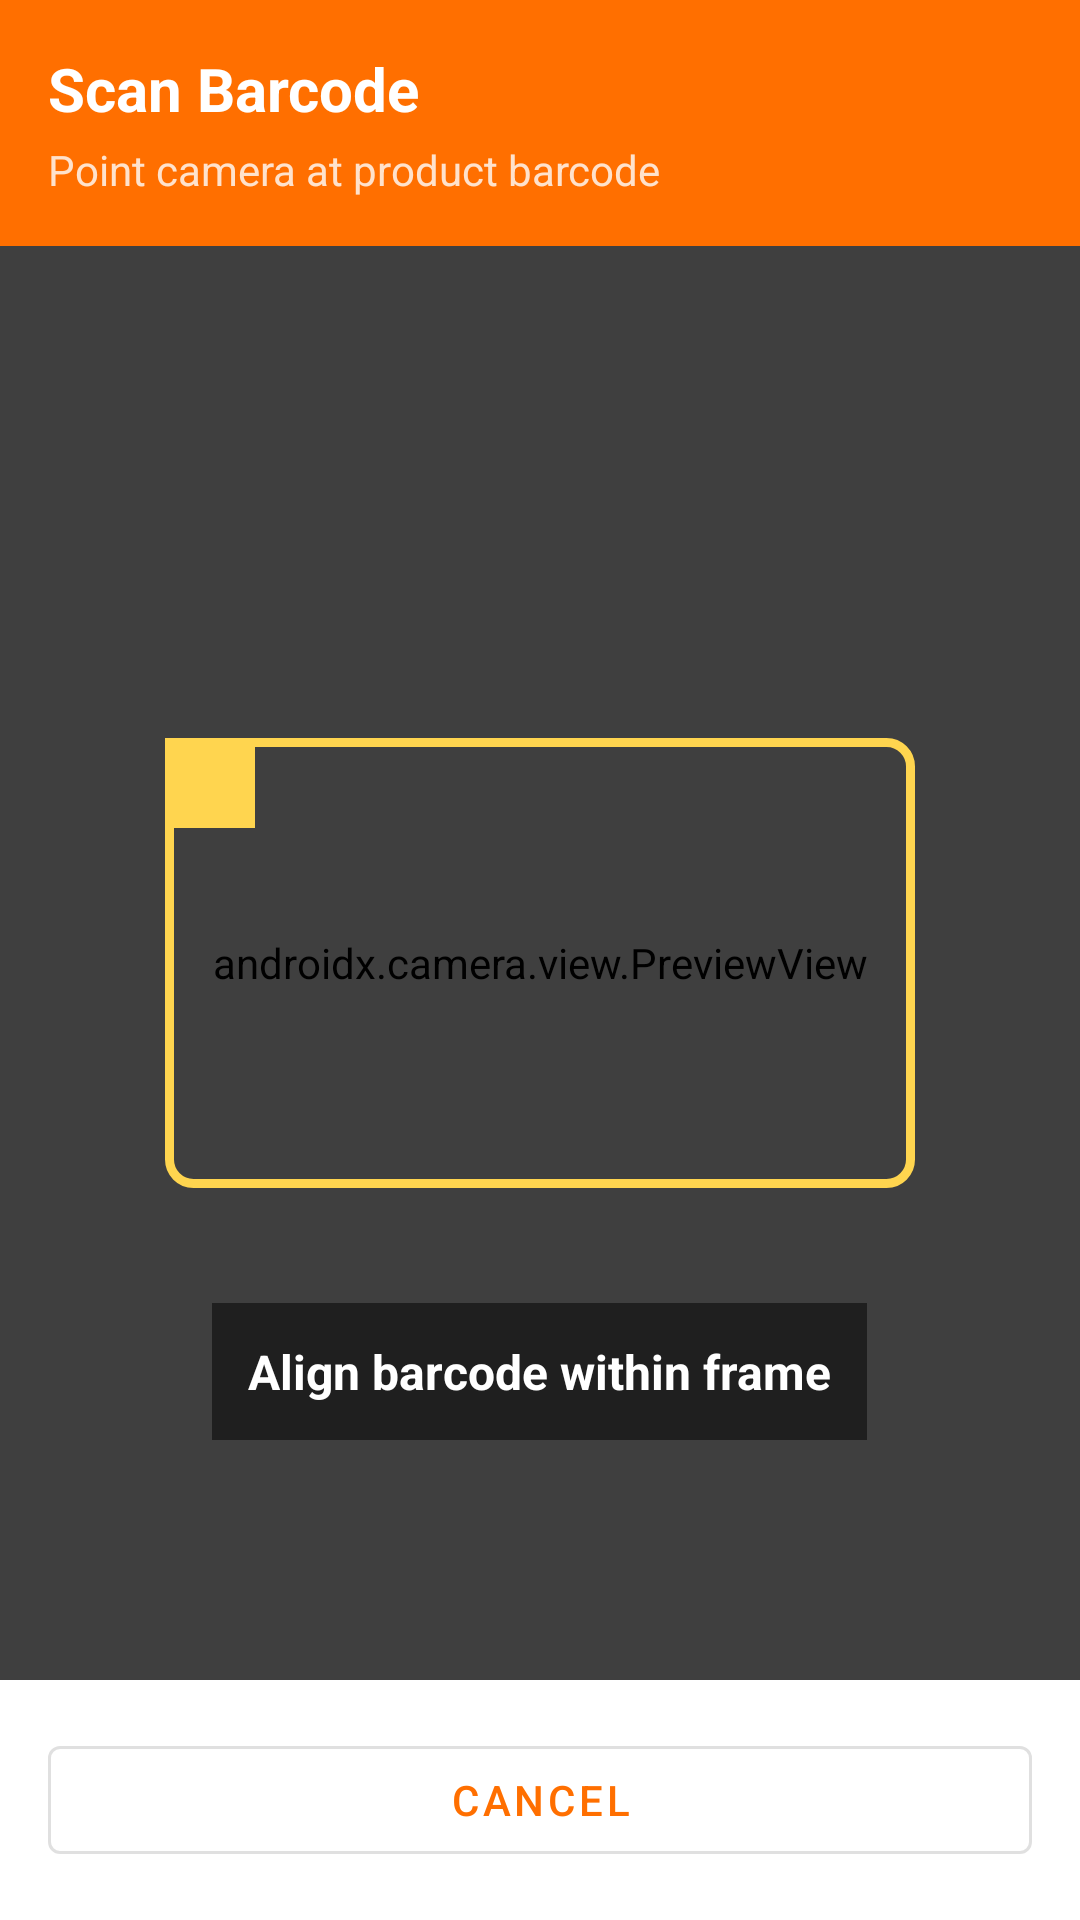

Layout XML and referenced resources for this Android screen:
<!-- AndroidManifest.xml: application theme Theme.ShoppingListApp -->
<!-- res/layout/fragment_barcode_scanner.xml -->
<?xml version="1.0" encoding="utf-8"?>
<LinearLayout xmlns:android="http://schemas.android.com/apk/res/android"
    xmlns:app="http://schemas.android.com/apk/res-auto"
    android:layout_width="match_parent"
    android:layout_height="match_parent"
    android:orientation="vertical"
    android:background="?android:attr/colorBackground">

    
    <LinearLayout
        android:layout_width="match_parent"
        android:layout_height="wrap_content"
        android:orientation="vertical"
        android:padding="16dp"
        android:background="@color/colorPrimary">

        <TextView
            android:layout_width="wrap_content"
            android:layout_height="wrap_content"
            android:text="Scan Barcode"
            android:textSize="20sp"
            android:textStyle="bold"
            android:textColor="@color/white" />

        <TextView
            android:layout_width="wrap_content"
            android:layout_height="wrap_content"
            android:text="Point camera at product barcode"
            android:textSize="14sp"
            android:textColor="@color/white"
            android:alpha="0.8"
            android:layout_marginTop="4dp" />
    </LinearLayout>

    
    <FrameLayout
        android:layout_width="match_parent"
        android:layout_height="0dp"
        android:layout_weight="1"
        android:background="#000000">

        <androidx.camera.view.PreviewView
            android:id="@+id/preview_view"
            android:layout_width="match_parent"
            android:layout_height="match_parent" />

        
        <View
            android:layout_width="match_parent"
            android:layout_height="match_parent"
            android:background="#80000000" />

        
        <View
            android:layout_width="250dp"
            android:layout_height="150dp"
            android:layout_gravity="center"
            android:background="@drawable/barcode_frame" />

        
        <TextView
            android:layout_width="wrap_content"
            android:layout_height="wrap_content"
            android:layout_gravity="center|bottom"
            android:layout_marginBottom="80dp"
            android:text="Align barcode within frame"
            android:textColor="@color/white"
            android:textSize="16sp"
            android:textStyle="bold"
            android:background="#80000000"
            android:padding="12dp" />
    </FrameLayout>

    
    <LinearLayout
        android:layout_width="match_parent"
        android:layout_height="wrap_content"
        android:orientation="vertical"
        android:padding="16dp">

        <com.google.android.material.button.MaterialButton
            android:id="@+id/btn_cancel"
            android:layout_width="match_parent"
            android:layout_height="wrap_content"
            android:text="@string/cancel"
            style="@style/Widget.MaterialComponents.Button.OutlinedButton" />
    </LinearLayout>
</LinearLayout>
<!-- resources referenced by this layout -->
<resources>
  <color name="colorPrimary">#FF6F00</color>
  <color name="white">#FFFFFF</color>
  <!-- drawable barcode_frame: vector/xml drawable (drawable, 2235 chars, omitted) -->
  <string name="cancel">Cancel</string>
  <style name="Theme.ShoppingListApp" parent="Theme.MaterialComponents.DayNight.DarkActionBar">
          <item name="colorPrimary">@color/colorPrimary</item>
          <item name="colorPrimaryDark">@color/colorPrimaryDark</item>
          <item name="colorAccent">@color/colorAccent</item>
          <item name="android:statusBarColor">@color/colorPrimaryDark</item>
          <item name="android:windowBackground">@color/background</item>
      </style>
  <color name="colorPrimaryDark">#E65100</color>
  <color name="colorAccent">#FFD54F</color>
  <color name="background">#FFF8E1</color>
</resources>
